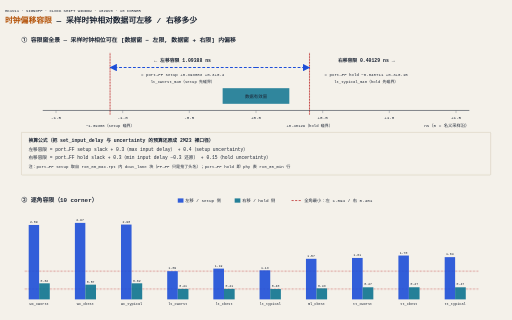
t = 0.00 s
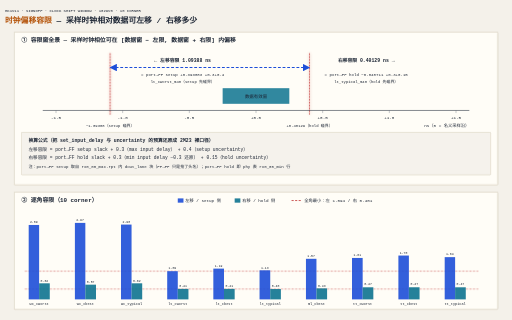
t = 0.45 s
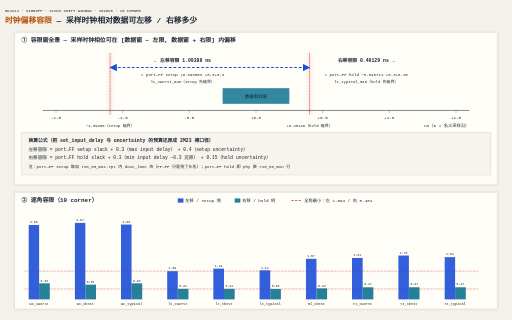
t = 0.75 s
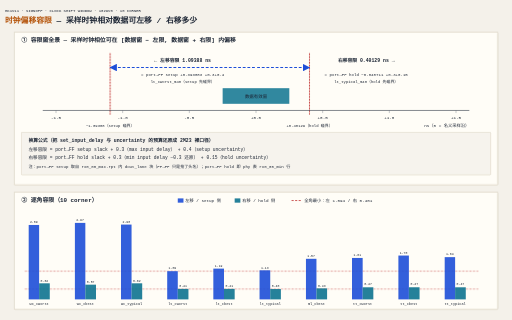
t = 1.35 s
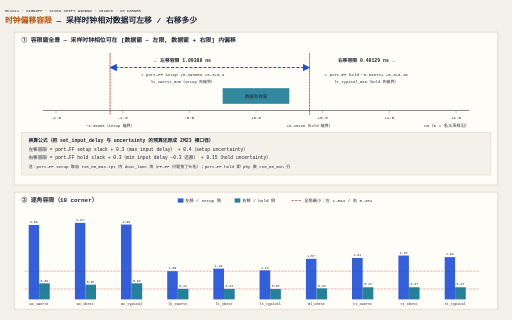
t = 1.65 s
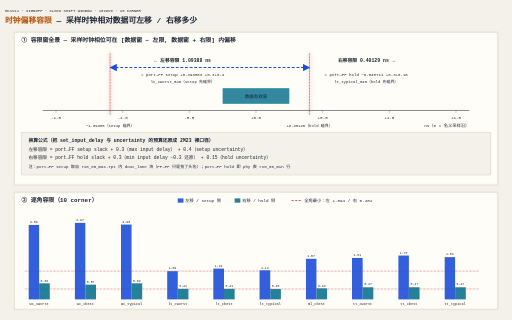
t = 2.25 s

The animated SVG that drew these frames (rendered in a browser with its animation timeline set to each time). Animation: 4 CSS @keyframes rules; one cycle of 2.55 s, repeats indefinitely.

<svg xmlns="http://www.w3.org/2000/svg" width="1440" height="900" viewBox="0 0 1440 900">
<style>text{font-family:"Microsoft YaHei","Noto Sans SC",monospace;fill:#1c2534}.mono{font-family:Consolas,"Microsoft YaHei",monospace}</style>
<defs><marker id="mB" viewBox="0 0 10 10" refX="9" refY="5" markerWidth="7" markerHeight="7" orient="auto-start-reverse"><path d="M0,0 L10,5 L0,10 z" fill="#1d4ed8"/></marker></defs>
<rect width="1440" height="900" fill="#f4f1ea"/>
<text x="14" y="34" font-size="11" fill="#b45309" class="mono">HK1V11 · SIGNOFF · CLOCK SHIFT WINDOW · 1029V0 · 10 CORNER</text>
<text x="14" y="66" font-size="22" font-weight="bold"><tspan fill="#b45309">时钟偏移容限</tspan> — 采样时钟相对数据可左移 / 右移多少</text>
<rect class="panel" x="40" y="90" width="1360" height="430" rx="2" fill="#fffdf7" stroke="#c9bfa8" stroke-width="1.5"/>
<text x="60" y="118" font-size="16.5" font-weight="bold">① 容限窗全景 — 采样时钟相位可在 [数据窗 − 左限, 数据窗 + 右限] 内偏移</text>
<line x1="309.8" y1="150" x2="309.8" y2="322" stroke="#b91c1c" stroke-width="2.5" stroke-dasharray="5,3" class="boundPulse"/>
<text x="309.8" y="358" font-size="11" fill="#b91c1c" class="mono" text-anchor="middle">−1.09388（setup 碰界）</text>
<line x1="870.5" y1="150" x2="870.5" y2="322" stroke="#b91c1c" stroke-width="2.5" stroke-dasharray="5,3" class="boundPulse"/>
<text x="870.5" y="358" font-size="11" fill="#b91c1c" class="mono" text-anchor="middle">+0.40129（hold 碰界）</text>
<line x1="120" y1="310" x2="1320" y2="310" stroke="#1c2534" stroke-width="2"/>
<line x1="157.5" y1="310" x2="157.5" y2="318" stroke="#5b6675" stroke-width="1"/>
<text x="157.5" y="336" font-size="12" text-anchor="middle" class="mono" fill="#5b6675">-1.5</text>
<line x1="345.0" y1="310" x2="345.0" y2="318" stroke="#5b6675" stroke-width="1"/>
<text x="345.0" y="336" font-size="12" text-anchor="middle" class="mono" fill="#5b6675">-1.0</text>
<line x1="532.5" y1="310" x2="532.5" y2="318" stroke="#5b6675" stroke-width="1"/>
<text x="532.5" y="336" font-size="12" text-anchor="middle" class="mono" fill="#5b6675">-0.5</text>
<line x1="720.0" y1="310" x2="720.0" y2="318" stroke="#5b6675" stroke-width="1"/>
<text x="720.0" y="336" font-size="12" text-anchor="middle" class="mono" fill="#5b6675">+0.0</text>
<line x1="907.5" y1="310" x2="907.5" y2="318" stroke="#5b6675" stroke-width="1"/>
<text x="907.5" y="336" font-size="12" text-anchor="middle" class="mono" fill="#5b6675">+0.5</text>
<line x1="1095.0" y1="310" x2="1095.0" y2="318" stroke="#5b6675" stroke-width="1"/>
<text x="1095.0" y="336" font-size="12" text-anchor="middle" class="mono" fill="#5b6675">+1.0</text>
<line x1="1282.5" y1="310" x2="1282.5" y2="318" stroke="#5b6675" stroke-width="1"/>
<text x="1282.5" y="336" font-size="12" text-anchor="middle" class="mono" fill="#5b6675">+1.5</text>
<text x="1320" y="358" font-size="12" class="mono" fill="#5b6675" text-anchor="end">ns（0 = 名义采样沿）</text>
<rect x="626.2" y="248" width="187.5" height="44" fill="#0e7490" opacity="0.85"/>
<text x="720.0" y="275" font-size="12.5" fill="#fffdf7" text-anchor="middle">数据有效窗</text>
<line x1="720.0" y1="190" x2="309.8" y2="190" stroke="#1d4ed8" stroke-width="3" class="arrowDash" marker-end="url(#mB)"/>
<text x="513.8" y="174" font-size="13.5" fill="#1d4ed8" text-anchor="middle" font-weight="bold">← 左移容限 1.09388 ns</text>
<text x="513.8" y="214" font-size="11.5" class="mono" fill="#1d4ed8" text-anchor="middle">= port→FF setup +0.393883 +0.3+0.4</text>
<text x="513.8" y="234" font-size="11" fill="#5b6675" text-anchor="middle">lt_cworst_m40（setup 先碰界）</text>
<line x1="720.0" y1="190" x2="870.5" y2="190" stroke="#1d4ed8" stroke-width="3" class="arrowDash" marker-end="url(#mB)"/>
<text x="1030.0" y="174" font-size="13.5" fill="#1d4ed8" text-anchor="middle" font-weight="bold">右移容限 0.40129 ns →</text>
<text x="1030.0" y="214" font-size="11.5" class="mono" fill="#1d4ed8" text-anchor="middle">= port→FF hold −0.048711 +0.3+0.15</text>
<text x="1030.0" y="234" font-size="11" fill="#5b6675" text-anchor="middle">lt_typical_m40（hold 先碰界）</text>
<rect x="60" y="372" width="1320" height="120" rx="2" fill="#f4f1ea" stroke="#c9bfa8" stroke-width="1.2" class="formulaGlow"/>
<text x="80" y="398" font-size="13.5" font-weight="bold" fill="#b45309">换算公式（把 set_input_delay 与 uncertainty 的预算还原成 2M23 裸口径）</text>
<text x="80" y="424" font-size="13" class="mono">左移容限 = port→FF setup slack + 0.3（max input delay） + 0.4（setup uncertainty）</text>
<text x="80" y="448" font-size="13" class="mono">右移容限 = port→FF hold slack + 0.3（min input delay −0.3 还原） + 0.15（hold uncertainty）</text>
<text x="80" y="472" font-size="11.5" fill="#5b6675">注：port→FF setup 取自 rx0_00_max.rpt 内 dout_lane 块（FF→FF 只是抢了头名）；port→FF hold 即 phy 表 rx0_00_min 行</text>
<rect class="panel" style="animation-delay:.15s" x="40" y="540" width="1360" height="330" rx="2" fill="#fffdf7" stroke="#c9bfa8" stroke-width="1.5"/>
<text x="60" y="568" font-size="16.5" font-weight="bold">② 逐角容限（10 corner）</text>
<rect x="500" y="558" width="16" height="12" fill="#1d4ed8" opacity="0.9"/>
<text x="521" y="568" font-size="12">左移 / setup 侧</text>
<rect x="660" y="558" width="16" height="12" fill="#0e7490" opacity="0.9"/>
<text x="681" y="568" font-size="12">右移 / hold 侧</text>
<line x1="820" y1="564" x2="848" y2="564" stroke="#b91c1c" stroke-width="2" stroke-dasharray="6,4"/>
<text x="856" y="568" font-size="12" fill="#b91c1c">全角最小：左 1.094 / 右 0.401</text>
<line x1="70" y1="762.7" x2="1345" y2="762.7" stroke="#b91c1c" stroke-width="2" stroke-dasharray="6,4" opacity="0.55"/>
<line x1="70" y1="812.9" x2="1345" y2="812.9" stroke="#b91c1c" stroke-width="2" stroke-dasharray="6,4" opacity="0.55"/>
<rect x="80" y="632.7" width="30" height="209.3" fill="#1d4ed8" opacity="0.9"/>
<rect x="110" y="796.8" width="30" height="45.2" fill="#0e7490" opacity="0.9"/>
<text x="95" y="627.7" font-size="9" text-anchor="middle" class="mono" fill="#1d4ed8">2.89</text>
<text x="125" y="791.8" font-size="9" text-anchor="middle" class="mono" fill="#0e7490">0.62</text>
<text x="110" y="858" font-size="10" text-anchor="middle" class="mono" fill="#5b6675">wc_cworst</text>
<rect x="210" y="626.9" width="30" height="215.1" fill="#1d4ed8" opacity="0.9"/>
<rect x="240" y="800.6" width="30" height="41.4" fill="#0e7490" opacity="0.9"/>
<text x="225" y="621.9" font-size="9" text-anchor="middle" class="mono" fill="#1d4ed8">2.97</text>
<text x="255" y="795.6" font-size="9" text-anchor="middle" class="mono" fill="#0e7490">0.57</text>
<text x="240" y="858" font-size="10" text-anchor="middle" class="mono" fill="#5b6675">wc_cbest</text>
<rect x="340" y="631.6" width="30" height="210.4" fill="#1d4ed8" opacity="0.9"/>
<rect x="370" y="796.8" width="30" height="45.2" fill="#0e7490" opacity="0.9"/>
<text x="355" y="626.6" font-size="9" text-anchor="middle" class="mono" fill="#1d4ed8">2.90</text>
<text x="385" y="791.8" font-size="9" text-anchor="middle" class="mono" fill="#0e7490">0.62</text>
<text x="370" y="858" font-size="10" text-anchor="middle" class="mono" fill="#5b6675">wc_typical</text>
<rect x="470" y="762.7" width="30" height="79.3" fill="#1d4ed8" opacity="0.9"/>
<rect x="500" y="812.5" width="30" height="29.5" fill="#0e7490" opacity="0.9"/>
<text x="485" y="757.7" font-size="9" text-anchor="middle" class="mono" fill="#1d4ed8">1.09</text>
<text x="515" y="807.5" font-size="9" text-anchor="middle" class="mono" fill="#0e7490">0.41</text>
<text x="500" y="858" font-size="10" text-anchor="middle" class="mono" fill="#5b6675">lt_cworst</text>
<rect x="600" y="755.5" width="30" height="86.5" fill="#1d4ed8" opacity="0.9"/>
<rect x="630" y="812.5" width="30" height="29.5" fill="#0e7490" opacity="0.9"/>
<text x="615" y="750.5" font-size="9" text-anchor="middle" class="mono" fill="#1d4ed8">1.19</text>
<text x="645" y="807.5" font-size="9" text-anchor="middle" class="mono" fill="#0e7490">0.41</text>
<text x="630" y="858" font-size="10" text-anchor="middle" class="mono" fill="#5b6675">lt_cbest</text>
<rect x="730" y="760.2" width="30" height="81.8" fill="#1d4ed8" opacity="0.9"/>
<rect x="760" y="812.9" width="30" height="29.1" fill="#0e7490" opacity="0.9"/>
<text x="745" y="755.2" font-size="9" text-anchor="middle" class="mono" fill="#1d4ed8">1.13</text>
<text x="775" y="807.9" font-size="9" text-anchor="middle" class="mono" fill="#0e7490">0.40</text>
<text x="760" y="858" font-size="10" text-anchor="middle" class="mono" fill="#5b6675">lt_typical</text>
<rect x="860" y="727.9" width="30" height="114.1" fill="#1d4ed8" opacity="0.9"/>
<rect x="890" y="811.0" width="30" height="31.0" fill="#0e7490" opacity="0.9"/>
<text x="875" y="722.9" font-size="9" text-anchor="middle" class="mono" fill="#1d4ed8">1.57</text>
<text x="905" y="806.0" font-size="9" text-anchor="middle" class="mono" fill="#0e7490">0.43</text>
<text x="890" y="858" font-size="10" text-anchor="middle" class="mono" fill="#5b6675">ml_cbest</text>
<rect x="990" y="725.5" width="30" height="116.5" fill="#1d4ed8" opacity="0.9"/>
<rect x="1020" y="808.0" width="30" height="34.0" fill="#0e7490" opacity="0.9"/>
<text x="1005" y="720.5" font-size="9" text-anchor="middle" class="mono" fill="#1d4ed8">1.61</text>
<text x="1035" y="803.0" font-size="9" text-anchor="middle" class="mono" fill="#0e7490">0.47</text>
<text x="1020" y="858" font-size="10" text-anchor="middle" class="mono" fill="#5b6675">tt_cworst</text>
<rect x="1120" y="718.7" width="30" height="123.3" fill="#1d4ed8" opacity="0.9"/>
<rect x="1150" y="807.9" width="30" height="34.1" fill="#0e7490" opacity="0.9"/>
<text x="1135" y="713.7" font-size="9" text-anchor="middle" class="mono" fill="#1d4ed8">1.70</text>
<text x="1165" y="802.9" font-size="9" text-anchor="middle" class="mono" fill="#0e7490">0.47</text>
<text x="1150" y="858" font-size="10" text-anchor="middle" class="mono" fill="#5b6675">tt_cbest</text>
<rect x="1250" y="723.2" width="30" height="118.8" fill="#1d4ed8" opacity="0.9"/>
<rect x="1280" y="808.0" width="30" height="34.0" fill="#0e7490" opacity="0.9"/>
<text x="1265" y="718.2" font-size="9" text-anchor="middle" class="mono" fill="#1d4ed8">1.64</text>
<text x="1295" y="803.0" font-size="9" text-anchor="middle" class="mono" fill="#0e7490">0.47</text>
<text x="1280" y="858" font-size="10" text-anchor="middle" class="mono" fill="#5b6675">tt_typical</text>
<style>
.head, .panel { opacity:0; animation: rowIn .35s cubic-bezier(.22,.7,.3,1) forwards; }
.row { opacity:0; animation: rowIn .3s ease forwards; }
@keyframes rowIn { from { opacity:0; transform:translateY(4px); } to { opacity:1; transform:none; } }
.arrowDash { stroke-dasharray: 8,5; animation: arrowGrow 2.4s linear infinite; }
@keyframes arrowGrow { 0% { stroke-dashoffset:0; } 100% { stroke-dashoffset:-52; } }
.boundPulse { animation: boundGlow 1.5s ease-in-out infinite; }
@keyframes boundGlow { 0%,100% { opacity:1; filter:drop-shadow(0 0 0 rgba(185,28,28,0)); } 50% { opacity:.7; filter:drop-shadow(0 0 6px rgba(185,28,28,.8)); } }
.formulaGlow { animation: fGlow 2s ease-in-out infinite; }
@keyframes fGlow { 0%,100% { opacity:1; } 50% { opacity:.75; } }
@media (prefers-reduced-motion:reduce) { *{animation:none!important} .head,.panel,.row{opacity:1!important} .arrowDash{stroke-dasharray:none!important} }
</style>
</svg>
